Image classification data set "spiral_augmented" (2ai-lab/Leveraging-Handwriting-Impairment-as-an-Early-Biomarker-for-Parkinson-Disease on GitHub). Class labels (2): healthy, Parkinson.

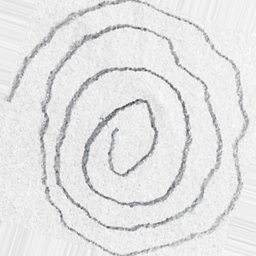
Label: Parkinson

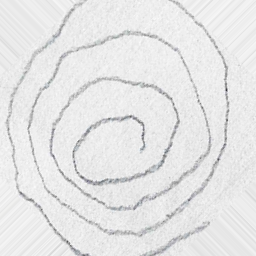
Label: Parkinson

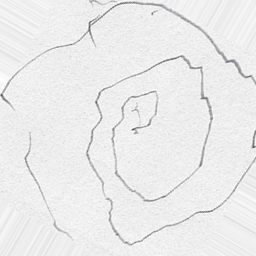
Label: Parkinson

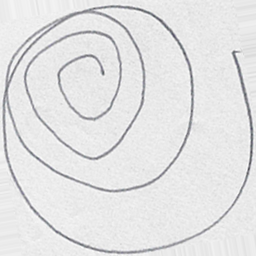
Label: healthy

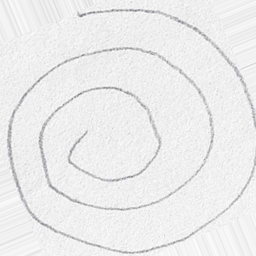
Label: healthy

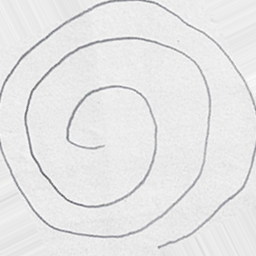
Label: healthy
